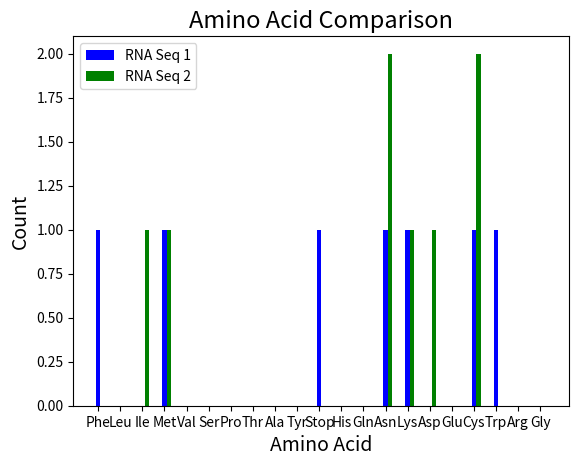

Here is the Python script that generated this plot:
"I was unsure how to create actual test code for my project so instead I opted on making a literal test of the core process of it"
"Here I've removed the requirement for a fasta file to allow more control over the input"
"Although fasta files as input is an important part of my code, the BioPython.parse function is proven to work so I'm not too worried about testing it"
"The input is now a simple string of RNA nucleotides with a set number of codons that should be counted"

#Allows use of a default dictionary of integers to add to
from collections import defaultdict
#Will be used to create a bar graph comparing amino acid content
import numpy as np
import matplotlib.pyplot as plt

rna_seq1 = 'AUGUUUAAUAAAUGCUGGUAA'

#Dictionary for codons
codons = {'UUU':'Phe','UUC':'Phe','UUA':'Leu','UUG':'Leu','CUU':'Leu','CUC':'Leu','CUA':'Leu','CUG':'Leu','AUU':'Ile','AUC':'Ile','AUA':'Ile','AUG':'Met','GUU':'Val','GUC':'Val','GUA':'Val','GUG':'Val','UCU':'Ser','UCC':'Ser','UCA':'Ser','UCG':'Ser','AGU':'Ser','AGC':'Ser','CCU':'Pro','CCC':'Pro','CCA':'Pro','CCG':'Pro','ACU':'Thr','ACC':'Thr','ACA':'Thr','ACG':'Thr','GCU':'Ala','GCC':'Ala','GCA':'Ala','GCG':'Ala','UAU':'Tyr','UAC':'Tyr','UAA':'Stop','UAG':'Stop','UGA':'Stop','CAU':'His','CAC':'His','CAA':'Gln','CAG':'Gln','AAU':'Asn','AAC':'Asn','AAA':'Lys','AAG':'Lys','GAU':'Asp','GAC':'Asp','GAA':'Glu','GAG':'Glu','UGU':'Cys','UGC':'Cys','UGG':'Trp','CGU':'Arg','CGC':'Arg','CGA':'Arg','CGG':'Arg','AGA':'Arg','AGG':'Arg','GGU':'Gly','GGC':'Gly','GGA':'Gly','GGG':'Gly'}
#Holds the amino acid count
amino_acid_count1 = defaultdict(int)
#Holds a list if indexed codons
codon_list1 = []
#Indexes the codons in RNA sequence
for codon_start_index in range(0,len(rna_seq1),3):
    codon_list1.append(rna_seq1[codon_start_index:codon_start_index+3])
#Counts the number of each amino acid from the indexed codon list
for codon,amino_acid in codons.items():
    amino_acid_count1[amino_acid] += codon_list1.count(codon)

print(amino_acid_count1)
"Result should be: {'Phe': 1, 'Met': 1, 'Stop': 1, 'Asn': 1, 'Lys': 1, 'Cys': 1, 'Trp': 1}, with the other amino acids being valued at 0"
"The input RNA sequence can be changed for further testing"
"Regardless, this demonstrates that my code is splitting up nucleotides in sets of three and counting only those"
"This excludes any potential overlap between codons being read"

rna_seq2 = 'AAUAAGGACAUUAUGUGUUGCAAC'

#Holds the amino acid count
amino_acid_count2 = defaultdict(int)
#Holds a list if indexed codons
codon_list2 = []
#Indexes the codons in RNA sequence
for codon_start_index in range(0,len(rna_seq2),3):
    codon_list2.append(rna_seq2[codon_start_index:codon_start_index+3])
#Counts the number of each amino acid from the indexed codon list
for codon,amino_acid in codons.items():
    amino_acid_count2[amino_acid] += codon_list2.count(codon)

print(amino_acid_count2)
"Result should be: {'Ile': 1, 'Met': 1, 'Asn': 2, 'Lys': 1, 'Asp': 1, 'Cys': 2}, with the other amino acids being valued at 0"

"This tests whether my graph is accurately populating with the values from my two dictionaries"
"The base code is the same but the dictionaries from this test have replaced the ones from my actual code"
X = np.arange(len(amino_acid_count1))
ax = plt.subplot(111)
ax.bar(X, amino_acid_count1.values(), width=0.2, color='b', align='center')
ax.bar(X+0.2, amino_acid_count2.values(), width=0.2, color='g', align='center')
ax.legend(('RNA Seq 1','RNA Seq 2'))
ax.set_ylabel("Count", fontsize=14)
ax.set_xlabel("Amino Acid", fontsize=14)
plt.xticks(X, amino_acid_count1.keys())
plt.title("Amino Acid Comparison", fontsize=17)
plt.show()
